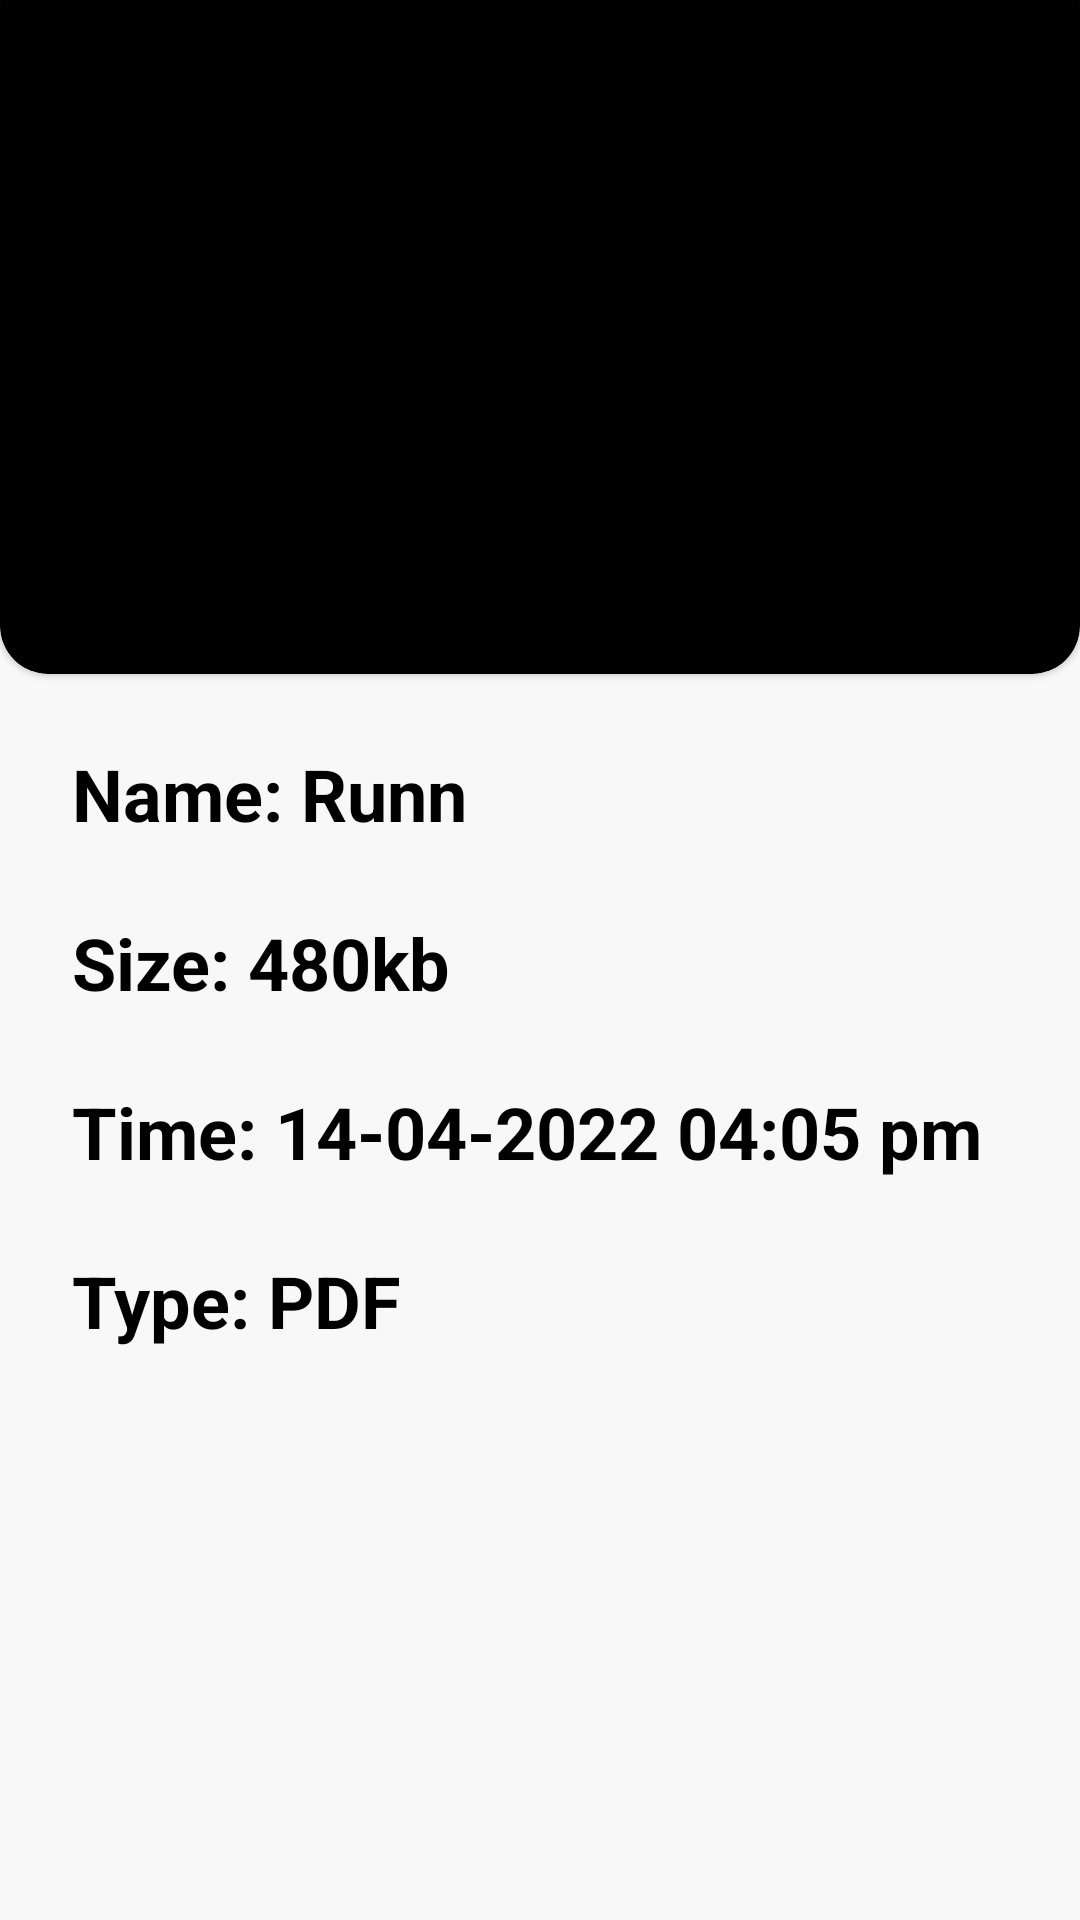

Produce the Android XML layout that renders to this screen, including the resource entries it uses.
<!-- AndroidManifest.xml: application theme Theme.CryptoCloud -->
<!-- res/layout/activity_properties.xml -->
<?xml version="1.0" encoding="utf-8"?>
<androidx.constraintlayout.widget.ConstraintLayout
    xmlns:android="http://schemas.android.com/apk/res/android"
    xmlns:app="http://schemas.android.com/apk/res-auto"
    xmlns:tools="http://schemas.android.com/tools"
    android:layout_width="match_parent"
    android:layout_height="match_parent"
    android:background="@color/secondary"
    tools:context=".activities.UserDetailsActivity">

    <com.google.android.material.card.MaterialCardView
        android:id="@+id/topCardViewPropertiesActivity"
        android:layout_width="match_parent"
        android:layout_height="240dp"
        android:layout_marginTop="-16dp"
        app:cardCornerRadius="16dp"
        app:strokeColor="@color/primary"
        android:backgroundTint="@color/black"
        app:layout_constraintStart_toStartOf="parent"
        app:layout_constraintEnd_toEndOf="parent"
        app:layout_constraintTop_toTopOf="parent"/>

    <TextView
        android:id="@+id/txtFileNamePropertiesActivity"
        android:layout_width="match_parent"
        android:layout_height="wrap_content"
        android:layout_marginHorizontal="24dp"
        android:layout_marginTop="24dp"
        android:text="Name: Runn"
        android:textSize="24sp"
        android:textColor="@color/black"
        android:textStyle="bold"
        android:textAlignment="viewStart"
        app:layout_constraintStart_toStartOf="parent"
        app:layout_constraintEnd_toEndOf="parent"
        app:layout_constraintTop_toBottomOf="@id/topCardViewPropertiesActivity"/>

    <TextView
        android:id="@+id/txtFileSizePropertiesActivity"
        android:layout_width="match_parent"
        android:layout_height="wrap_content"
        android:layout_marginHorizontal="24dp"
        android:layout_marginTop="24dp"
        android:text="Size: 480kb"
        android:textSize="24sp"
        android:textColor="@color/black"
        android:textStyle="bold"
        android:textAlignment="viewStart"
        app:layout_constraintStart_toStartOf="parent"
        app:layout_constraintEnd_toEndOf="parent"
        app:layout_constraintTop_toBottomOf="@id/txtFileNamePropertiesActivity"/>

    <TextView
        android:id="@+id/txtFileTimeCreatedPropertiesActivity"
        android:layout_width="match_parent"
        android:layout_height="wrap_content"
        android:layout_marginHorizontal="24dp"
        android:layout_marginTop="24dp"
        android:text="Time: 14-04-2022 04:05 pm"
        android:textSize="24sp"
        android:textColor="@color/black"
        android:textStyle="bold"
        android:textAlignment="viewStart"
        app:layout_constraintStart_toStartOf="parent"
        app:layout_constraintEnd_toEndOf="parent"
        app:layout_constraintTop_toBottomOf="@id/txtFileSizePropertiesActivity"/>

    <TextView
        android:id="@+id/txtFileTypePropertiesActivity"
        android:layout_width="match_parent"
        android:layout_height="wrap_content"
        android:layout_marginHorizontal="24dp"
        android:layout_marginTop="24dp"
        android:text="Type: PDF"
        android:textSize="24sp"
        android:textColor="@color/black"
        android:textStyle="bold"
        android:textAlignment="viewStart"
        app:layout_constraintStart_toStartOf="parent"
        app:layout_constraintEnd_toEndOf="parent"
        app:layout_constraintTop_toBottomOf="@id/txtFileTimeCreatedPropertiesActivity"/>

</androidx.constraintlayout.widget.ConstraintLayout>
<!-- resources referenced by this layout -->
<resources>
  <color name="black">#FF000000</color>
  <color name="primary">#5068a9</color>
  <color name="secondary">#f8f8f8</color>
  <style name="Theme.CryptoCloud" parent="Theme.MaterialComponents.DayNight.NoActionBar">
          
          <item name="colorPrimary">@color/primary</item>
          <item name="colorPrimaryVariant">@color/primary_dark</item>
          <item name="colorOnPrimary">@color/secondary</item>
          
          <item name="colorSecondary">@color/secondary</item>
          <item name="colorSecondaryVariant">@color/secondary_dark</item>
          <item name="colorOnSecondary">@color/primary</item>
          
          <item name="android:statusBarColor" tools:targetApi="l">?attr/colorPrimaryVariant</item>
          
      </style>
  <color name="primary_dark">#324e7b</color>
  <color name="secondary_dark">#DDDDDD</color>
</resources>
